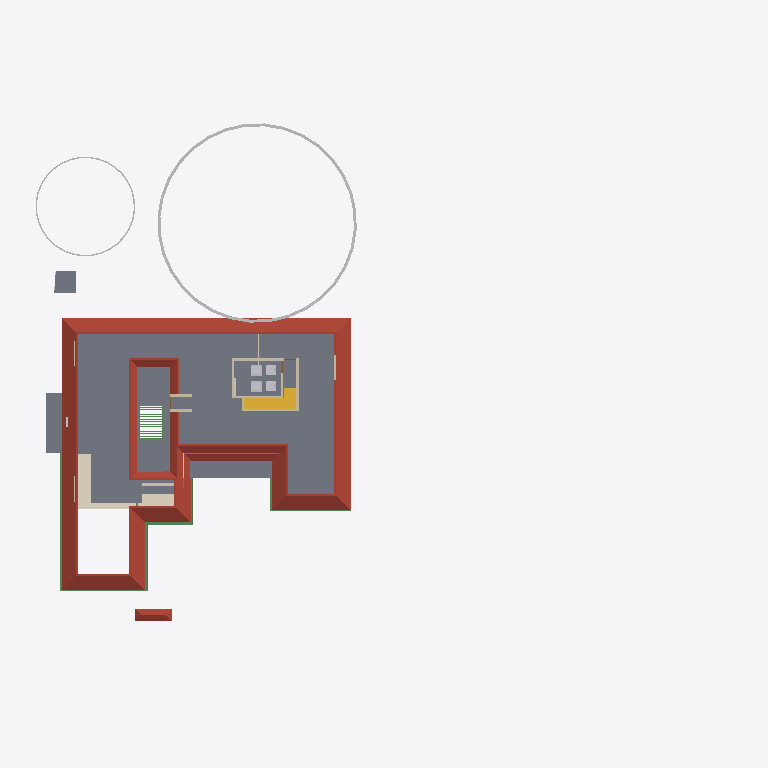
Plan cut of the same IFC building model at storey 'GF Lintel' (level 2.55 m, cut at 3.95 m), seen from above with north up, elements coloured by IFC class: 11 walls (beige), 8 beams (green), 6 other elements (light grey), 4 slabs (grey), 2 roofs (red-brown), 2 stair flights (yellow), 1 covering (cream). Cut surfaces are drawn darker.
Extent 61.5 m × 45.0 m × 17.5 m (x, y, z). Storeys (5): 00 at 0.00 m; GF at 0.45 m; GF Lintel at 2.55 m; FF at 3.45 m; FFtop at 5.70 m. Elements (498): 113 IfcBeam, 92 IfcWall, 59 IfcFurniture, 55 IfcColumn, 32 IfcWindow, 29 IfcGeographicElement, 27 IfcDoor, 16 IfcSanitaryTerminal, 16 IfcSlab, 13 IfcFurnishingElement, 10 IfcSolarDevice, 7 IfcUnitaryEquipment.

HEADER;
FILE_DESCRIPTION(('ViewDefinition[DesignTransferView]'),'2;1');
FILE_NAME('Sreekesh.ifc','2025-03-17T17:48:21+05:30',(),(),'IfcOpenShell 0.8.1','Bonsai 0.8.1','Nobody');
FILE_SCHEMA(('IFC4X3'));
ENDSEC;
DATA;
#1=IFCPROJECT('0aPvmvJuf5owphcfiKWAsN',$,'My Project',$,$,$,$,(#14,#26),#9);
#30=IFCSITE('3jTVXq97zE2OZTfzZH9iYT',$,'My Site',$,$,#53,$,$,$,$,$,$,$,$);
#211744=IFCSITE('2pH2ecD1v9bgK8psTEcl$_',$,'Site',$,$,#211760,#211754,$,$,$,$,$,$,$);
#36=IFCBUILDING('3Bt1MypEf4fuqFfshm9kTs',$,'My Building',$,$,#59,$,$,$,$,$,$);
#42=IFCBUILDINGSTOREY('3Yt8GBe1vE1Byt_$JKaQnQ',$,'GF',$,$,#7313,$,$,$,$);
#8023=IFCBUILDINGSTOREY('3LNq90aff4Xhn4xfthWyFx',$,'00',$,$,#8039,$,$,$,$);
#71986=IFCBUILDINGSTOREY('1ZF$IMkzjA5efl8XVVA8ry',$,'FFtop',$,$,#72046,$,$,$,$);
#72129=IFCBUILDINGSTOREY('1Nt2vvvNTB5u0X$NIke4ti',$,'GF Lintel',$,$,#280967,$,$,$,$);
#83382=IFCBUILDINGSTOREY('2do7yjy$r1eOSN7_GxsK9f',$,'FF',$,$,#83409,$,$,$,$);
#5763=IFCSLAB('2k1_QIQ_vEheGYBKPFgtqG',$,'Slab',$,$,#124111,#5774,$,$);
#286154=IFCROOF('2YQzS8qNnFqRTnIlyQr$6O',$,'Roof',$,$,#286244,#286162,$,$);
#158109=IFCGEOGRAPHICELEMENT('1ICn9VC11DLu$jSeyjW6na',$,'GeographicElement',$,$,#159277,#158141,$,$);
#106476=IFCSLAB('3SWoLdiHLDExF96lrfPbJY',$,'Slab',$,$,#280977,#106487,$,$);
#113700=IFCCOVERING('1iRj5Up0bFkfFW5uB4CB9k',$,'Covering',$,$,#285605,#113714,$,$);
#106448=IFCSLAB('1GhnzeWbD1FR$mVw6S$mla',$,'Slab',$,$,#280972,#106464,$,$);
#42875=IFCSTAIRFLIGHT('2cVz_X6LPDKfjjrhhLysVG',$,'StairFlight.003',$,$,#276600,#42907,$,13,12,0.176923073255099,0.100000001490116,.STRAIGHT.);
#117585=IFCSLAB('00nkzVGuT6heoHGHN6WRGv',$,'Slab',$,$,#280982,#117596,$,$);
#110251=IFCROOF('2Ww7svPQzEgA_fCzhmYus_',$,'Roof',$,$,#247185,#110283,$,.HIP_ROOF.);
#158156=IFCGEOGRAPHICELEMENT('2JlHSkVhjCZPlJyc1W8A6K',$,'GeographicElement',$,$,#159282,#158188,$,$);
#101624=IFCBEAM('38yYLt849AL9vMzuf_qlJY',$,'Beam',$,$,#284555,#101635,$,$);
#101546=IFCBEAM('2yIyVaMgz8tR0CuDvbao9K',$,'Beam',$,$,#283950,#101557,$,$);
#57184=IFCWALL('0c73UdQCTAPRd9XQFZ89AW',$,'Wall',$,$,#124131,#57195,$,$);
#57109=IFCWALL('1ETxKrb4TF896AFEpR9_yj',$,'Wall',$,$,#124156,#57120,$,$);
#111729=IFCBEAM('1SW1UMPTn6IukCzEsXMMce',$,'Beam',$,$,#283917,#111740,$,$);
#83410=IFCFURNITURE('0T5vwAhWTCDPBh2zImAynU',$,'Furniture',$,$,#120177,#83442,$,$);
#83455=IFCFURNITURE('1mlyFenrv09BWq3My2l6Hk',$,'Furniture',$,$,#120203,#83468,$,$);
#45624=IFCSTAIRFLIGHT('0kXRKmQxrChvM7pa6VirAk',$,'StairFlight',$,$,#276595,#45656,$,4,3,0.174999997019768,0.25,.STRAIGHT.);
#70587=IFCWALL('2XDbrjG5j5PvXvf_KucmLv',$,'Wall',$,$,#276590,#70598,$,$);
#120204=IFCFURNITURE('2iHjZ0p959Fu5tuupImsd5',$,'Furniture',$,$,#120299,#120217,$,$);
#120178=IFCFURNITURE('3B72thXyv9O9ulb3GsUrVj',$,'Furniture',$,$,#120294,#120191,$,$);
#4251=IFCWALL('0Bt3ZVIAf4Xxxu9dLd3uEo',$,'Wall',$,$,#143190,#4262,$,$);
#57084=IFCWALL('0u2i_ZSPv3RPRlNYm3NV1G',$,'Wall',$,$,#124136,#57090,$,$);
#101518=IFCBEAM('3jI7cp3YfEpe0vqGUIgXwj',$,'Beam',$,$,#284004,#101530,$,$);
#111806=IFCBEAM('0sTlE$wHj6G9WB0HZ_O7FJ',$,'Beam',$,$,#283888,#111817,$,$);
#206070=IFCBEAM('02028txQrArOf6QyRmi8S_',$,'Beam',$,$,#284565,#206081,$,$);
#57305=IFCWALL('0Z0bd3Oh11nhq2BD9eKr3z',$,'Wall',$,$,#124151,#57316,$,$);
#102201=IFCWALL('1d8KAB1ef84Bs8SUdT2bKV',$,'Wall',$,$,#124161,#102212,$,$);
#102232=IFCWALL('3BbLnMq0r7ivvaULYjF4Vv',$,'Wall',$,$,#124166,#102243,$,$);
#111907=IFCBEAM('2ZH4G$MC58XAtNQkoO$cFt',$,'Beam',$,$,#284560,#111918,$,$);
#79541=IFCWALL('1mS3qqScf5JOBa3mEtEZMB',$,'Wall',$,$,#124141,#79552,$,$);
#218774=IFCWALL('3AemKEEzf94RosNEA3IAQT',$,'Wall',$,$,#218869,#218836,$,$);
#76566=IFCWALL('3XvdzCOq1DRgoCqJHOiUDH',$,'Wall',$,$,#76747,#76577,$,$);
#62774=IFCBEAM('0nfKw8hKXB98TwHocEEooZ',$,'Beam',$,$,#123626,#62785,$,$);
ENDSEC;
